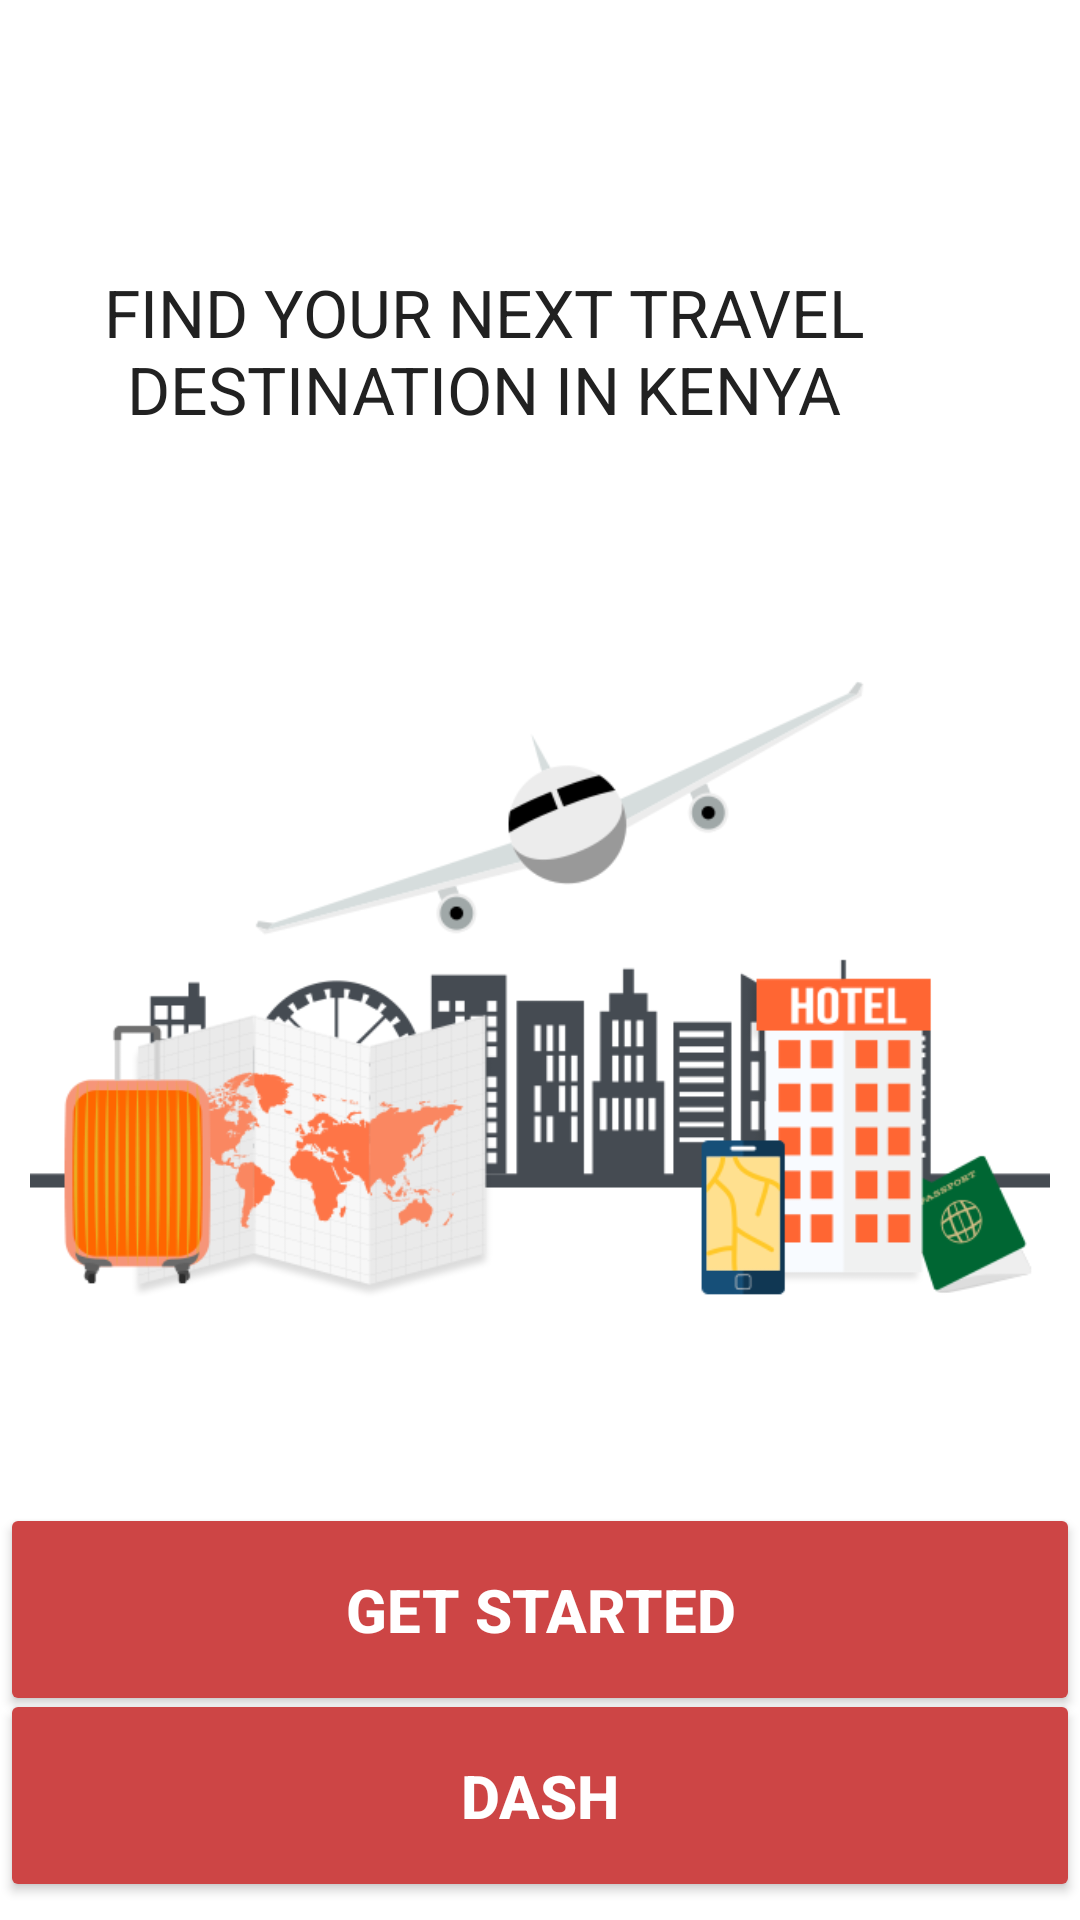

Write the Android layout XML for this screen, with the resource values it uses.
<!-- AndroidManifest.xml: application theme Theme.KenyaTravelGuide -->
<!-- res/layout/activity_main.xml -->
<?xml version="1.0" encoding="utf-8"?>
<androidx.constraintlayout.widget.ConstraintLayout xmlns:android="http://schemas.android.com/apk/res/android"
    xmlns:app="http://schemas.android.com/apk/res-auto"
    xmlns:tools="http://schemas.android.com/tools"
    android:layout_width="match_parent"
    android:layout_height="match_parent"
    android:background="#FFFFFF">

    <TextView
        android:id="@+id/title"
        android:layout_width="323dp"
        android:layout_height="168dp"
        android:layout_marginBottom="300dp"
        android:gravity="center|center_horizontal"
        android:text="FIND YOUR NEXT TRAVEL DESTINATION IN KENYA"
        android:textAlignment="center"
        android:textColor="@color/colorPrimaryText"
        android:textSize="22sp"
        android:padding="10dp"
        app:fontFamily="@font/libre_baskerville"
        app:layout_constraintBottom_toTopOf="@id/getStarted"
        app:layout_constraintStart_toStartOf="parent" />

    <ImageView
        android:id="@+id/imageView"
        android:layout_width="match_parent"
        android:layout_height="match_parent"
        android:contentDescription="Travel icons."
        android:scaleType="fitCenter"
        android:padding="10dp"
        android:src="@drawable/travel2"
        app:layout_constraintStart_toStartOf="parent"/>

    <Button
        android:id="@+id/dash"
        android:layout_width="match_parent"
        android:layout_height="71dp"
        android:layout_marginBottom="6dp"
        android:text="Dash"
        android:textColor="@color/colorSecondaryText"
        android:textSize="20sp"
        android:textStyle="bold"
        app:backgroundTint="@color/colorPrimaryDark"
        app:iconTint="@color/colorPrimaryDark"
        app:layout_constraintBottom_toBottomOf="parent"
        app:layout_constraintStart_toStartOf="parent" />

    <Button
        android:id="@+id/getStarted"
        android:layout_width="match_parent"
        android:layout_height="71dp"
        android:layout_marginBottom="68dp"
        android:text="Get Started"
        android:textColor="@color/colorSecondaryText"
        android:textSize="20sp"
        android:textStyle="bold"
        app:backgroundTint="@color/colorPrimaryDark"
        app:iconTint="@color/colorPrimaryDark"
        app:layout_constraintBottom_toBottomOf="parent"
        app:layout_constraintStart_toStartOf="parent" />

</androidx.constraintlayout.widget.ConstraintLayout>
<!-- resources referenced by this layout -->
<resources>
  <color name="colorPrimaryDark">#CD4545</color>
  <color name="colorPrimaryText">#212121</color>
  <color name="colorSecondaryText">#FFFFFF</color>
  <!-- drawable travel2: png bitmap (drawable, 55724 bytes) -->
  <style name="Theme.KenyaTravelGuide" parent="Theme.MaterialComponents.DayNight.NoActionBar">
          <item name="colorPrimary">@color/colorPrimary</item>
          <item name="colorPrimaryVariant">@color/colorPrimaryVariant</item>
          <item name="colorOnPrimary">@color/colorOnPrimary</item>
          
          <item name="colorSecondary">@color/colorSecondary</item>
          <item name="colorSecondaryVariant">@color/colorSecondaryVariant</item>
          <item name="colorOnSecondary">@color/colorOnSecondary</item>
          
          <item name="android:statusBarColor" tools:targetApi="l">?attr/colorPrimary</item>
          
      </style>
  <color name="colorPrimary">#F3A333</color>
  <color name="colorPrimaryVariant">#F3A333</color>
  <color name="colorOnPrimary">#F3A333</color>
  <color name="colorSecondary">#FFFFFF</color>
  <color name="colorSecondaryVariant">#fafafa</color>
  <color name="colorOnSecondary">#212121</color>
</resources>
